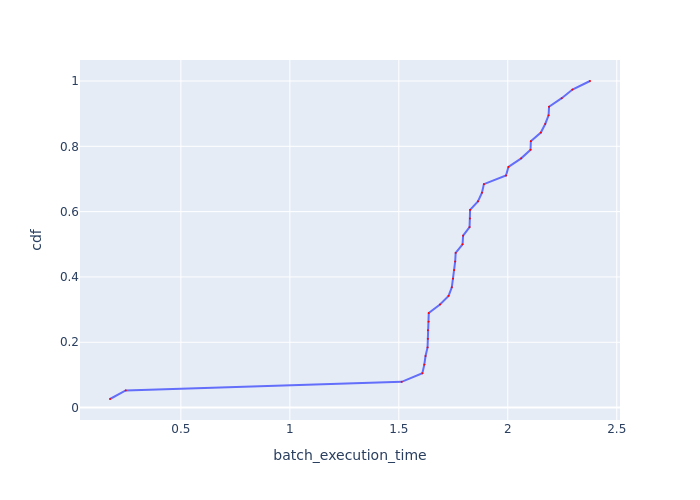

The table this chart was drawn from, first rows:
Batch Id, batch_execution_time, cdf
29, 0.1747, 0.02632
11, 0.2467, 0.05263
31, 1.513, 0.07895
22, 1.608, 0.1053
25, 1.617, 0.1316
21, 1.623, 0.1579
28, 1.632, 0.1842
23, 1.633, 0.2105
24, 1.633, 0.2368
27, 1.636, 0.2632
26, 1.637, 0.2895
20, 1.689, 0.3158
7, 1.728, 0.3421
8, 1.743, 0.3684
10, 1.749, 0.3947
32, 1.754, 0.4211
9, 1.759, 0.4474
2, 1.761, 0.4737
5, 1.792, 0.5
6, 1.795, 0.5263
4, 1.825, 0.5526
15, 1.826, 0.5789
1, 1.827, 0.6053
3, 1.863, 0.6316
0, 1.881, 0.6579
35, 1.89, 0.6842
30, 1.992, 0.7105
36, 2.003, 0.7368
37, 2.062, 0.7632
13, 2.104, 0.7895
17, 2.106, 0.8158
16, 2.152, 0.8421
34, 2.172, 0.8684
33, 2.187, 0.8947
19, 2.189, 0.9211
14, 2.247, 0.9474
18, 2.297, 0.9737
12, 2.377, 1.0
